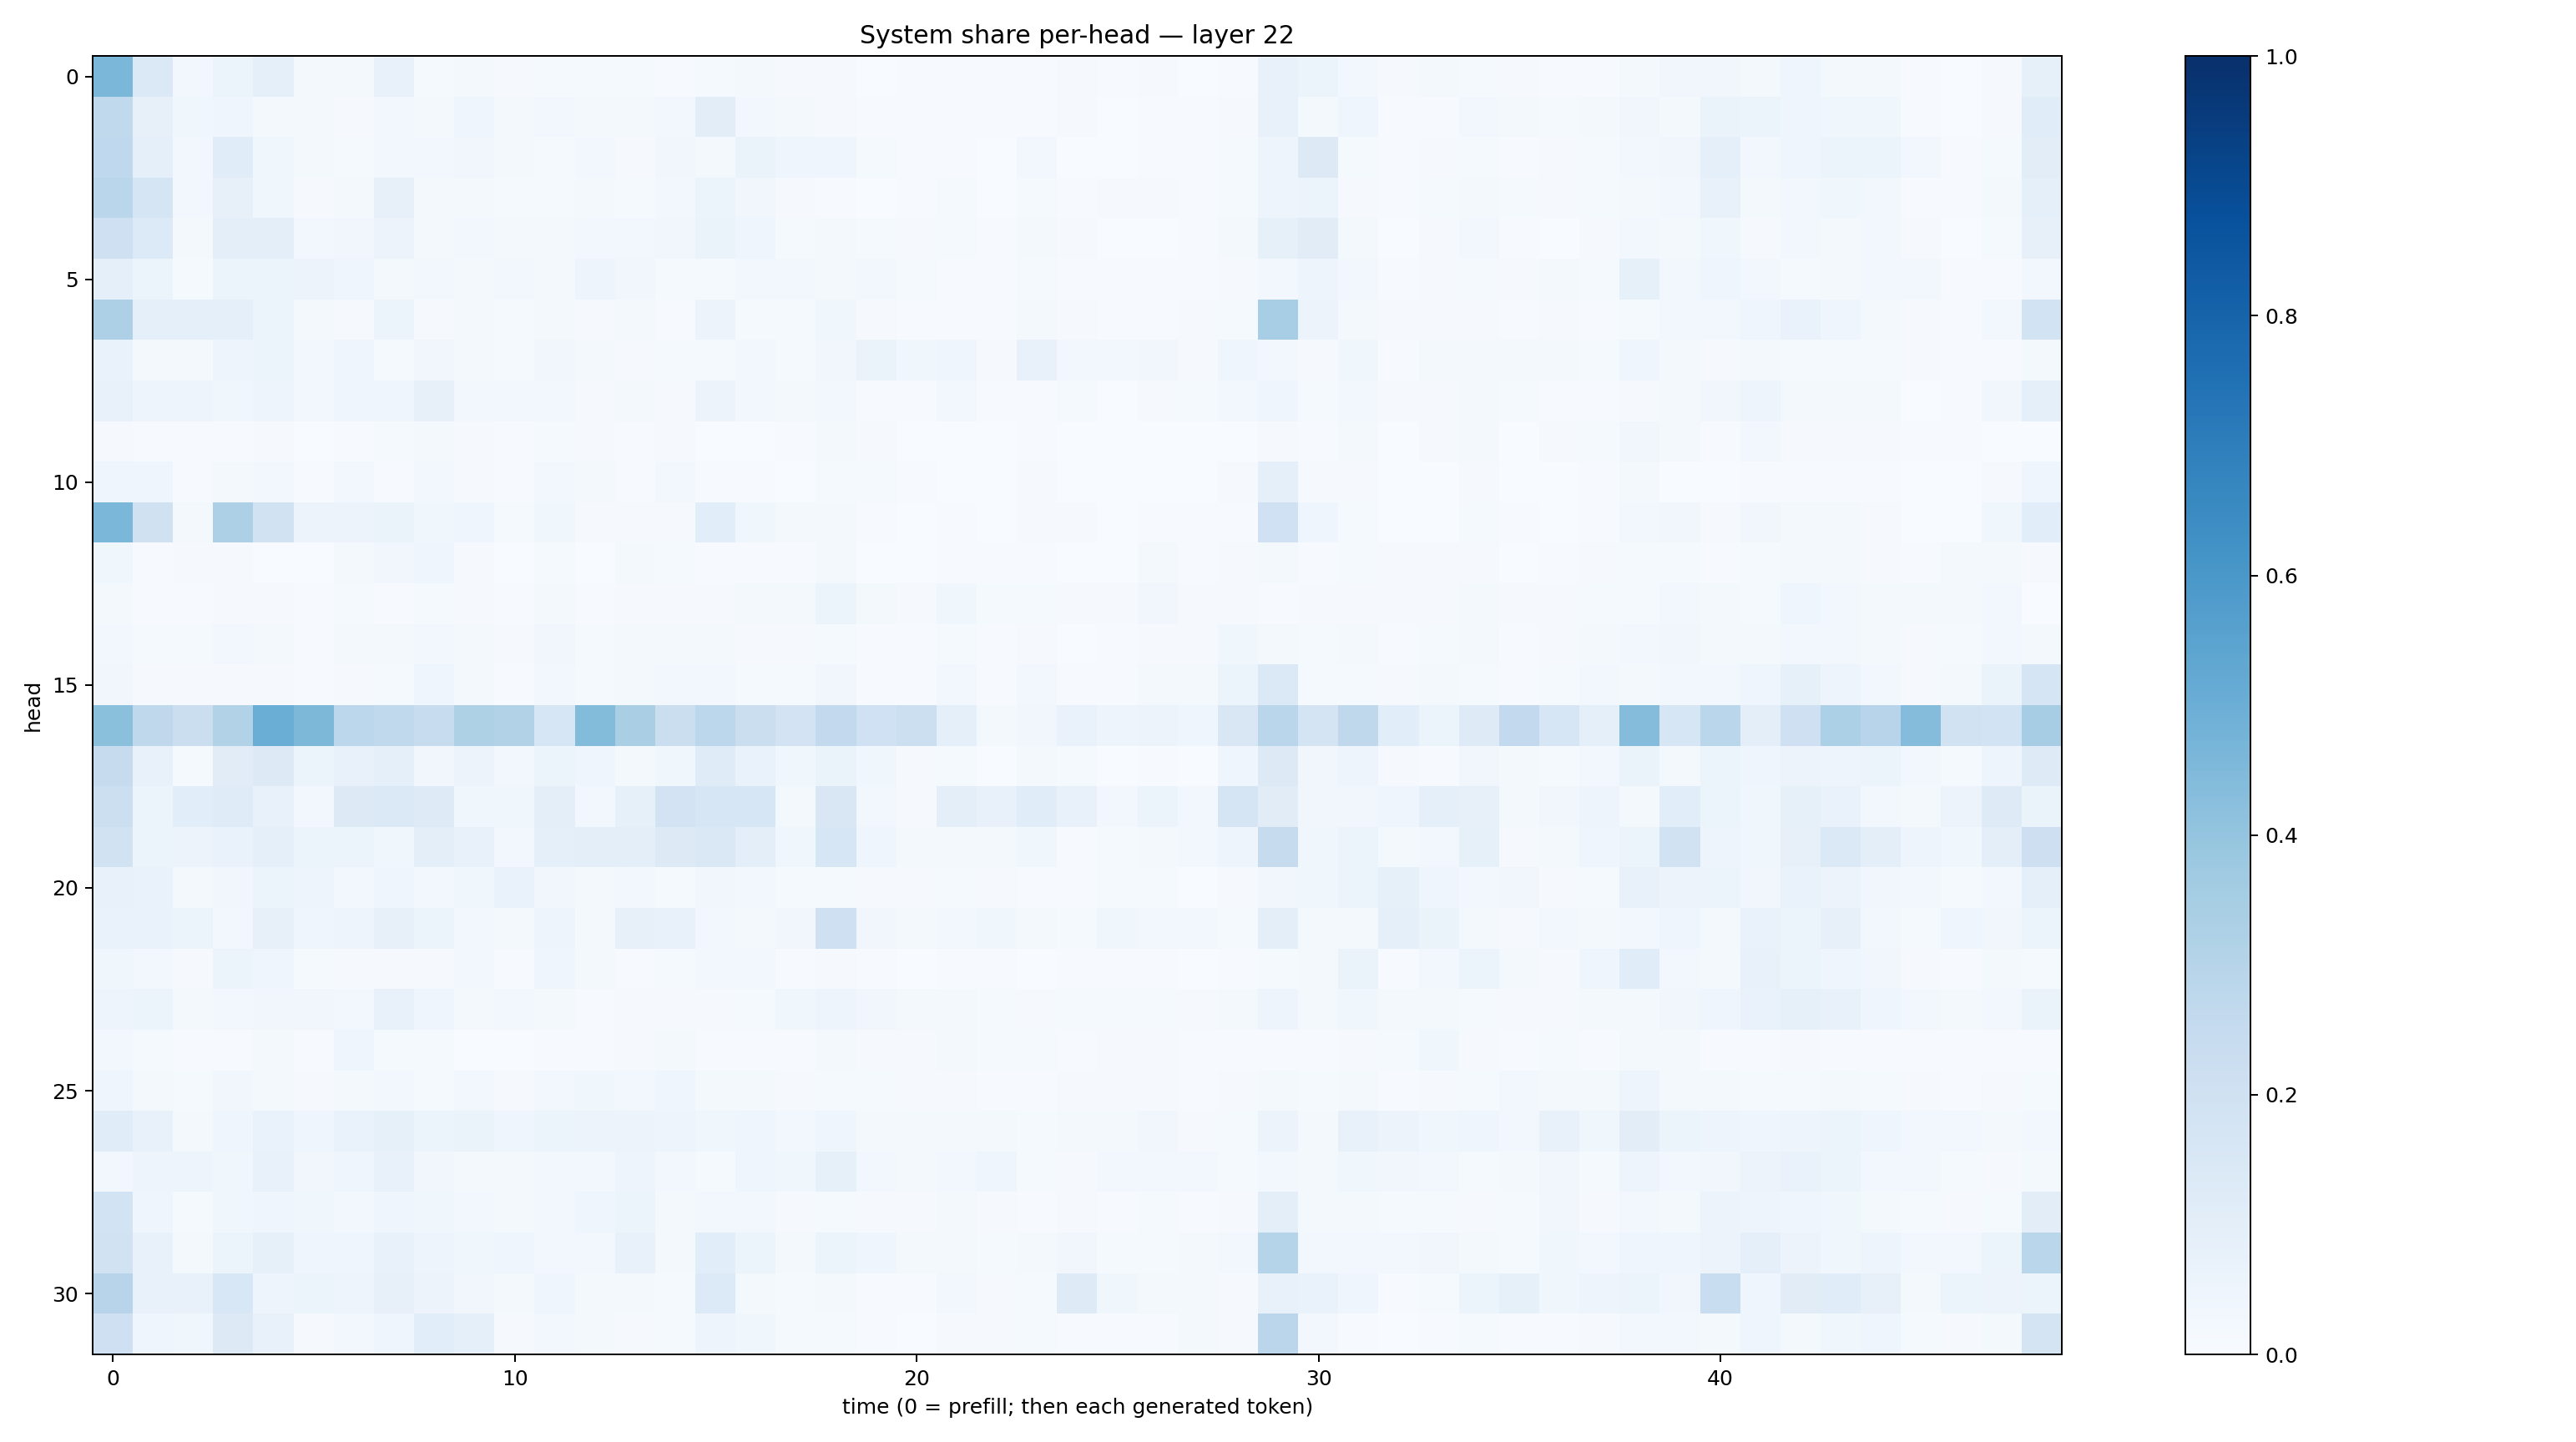

The data file committed next to this chart (first rows):
0.45782906, 0.13961667, 0.026304387, 0.062383812, 0.09082125, 0.023260295, 0.016075931, 0.07354843, 0.01299241, 0.016372303, 0.010390525, 0.013468138, 0.013387526, 0.013407529, 0.007402457, 0.013723337, 0.019237695, 0.010562786, 0.011618794, 0.0036365537, 0.004083315, 0.0070844563, 0.006604614, 0.0068253954
0.2651, 0.08122, 0.03634, 0.04166, 0.02267, 0.01674, 0.01155, 0.02727, 0.01944, 0.04614, 0.02187, 0.02934, 0.02204, 0.01932, 0.02392, 0.1042, 0.02911, 0.0178, 0.007858, 0.005178, 0.004498, 0.005515, 0.004226, 0.005804
0.266, 0.09032, 0.03095, 0.1149, 0.03766, 0.0196, 0.01312, 0.02827, 0.02347, 0.03215, 0.02097, 0.01263, 0.02358, 0.01139, 0.03267, 0.01839, 0.06596, 0.0409, 0.04161, 0.01462, 0.007011, 0.004437, 0.002791, 0.0299
0.2878, 0.1683, 0.02706, 0.0819, 0.03773, 0.009317, 0.01634, 0.08191, 0.0187, 0.02203, 0.01205, 0.01525, 0.01586, 0.01549, 0.02524, 0.0609, 0.03164, 0.01091, 0.007704, 0.003788, 0.006604, 0.01191, 0.002329, 0.01377
0.2087, 0.1329, 0.0189, 0.1002, 0.09751, 0.02912, 0.03287, 0.05724, 0.0213, 0.03088, 0.01739, 0.02072, 0.0265, 0.02805, 0.03139, 0.06378, 0.04057, 0.01215, 0.02111, 0.01492, 0.009683, 0.01349, 0.004288, 0.01791
0.08768, 0.05177, 0.01182, 0.05467, 0.06117, 0.05699, 0.03951, 0.02092, 0.02497, 0.02016, 0.02348, 0.02023, 0.04717, 0.03298, 0.01359, 0.01489, 0.0312, 0.02443, 0.01955, 0.03, 0.01248, 0.006973, 0.005575, 0.01515
0.3259, 0.08797, 0.09239, 0.09007, 0.05895, 0.01885, 0.00887, 0.05989, 0.009457, 0.02117, 0.01227, 0.01879, 0.008444, 0.0179, 0.007293, 0.05847, 0.01295, 0.01222, 0.0367, 0.008422, 0.004319, 0.007692, 0.007174, 0.02256
0.06999, 0.01906, 0.01638, 0.04975, 0.05086, 0.0256, 0.04364, 0.01394, 0.03283, 0.01986, 0.01524, 0.03273, 0.01875, 0.01058, 0.01391, 0.01429, 0.03064, 0.01489, 0.03207, 0.06476, 0.03698, 0.0462, 0.009772, 0.07159
0.07529, 0.04877, 0.04975, 0.03881, 0.04888, 0.02514, 0.04647, 0.03917, 0.08026, 0.029, 0.02409, 0.02675, 0.008579, 0.01886, 0.008808, 0.05667, 0.02594, 0.01754, 0.02811, 0.007584, 0.005615, 0.0271, 0.00458, 0.004159
0.008676, 0.004461, 0.00556, 0.005486, 0.008877, 0.002399, 0.007154, 0.01189, 0.01575, 0.009989, 0.005724, 0.01528, 0.008137, 0.006434, 0.01062, 0.002123, 0.002915, 0.004472, 0.02203, 0.008418, 0.002843, 0.001919, 0.003015, 0.003924
0.04593, 0.03919, 0.00756, 0.02009, 0.02663, 0.007146, 0.02772, 0.007348, 0.02518, 0.01126, 0.006581, 0.02987, 0.01689, 0.005612, 0.02742, 0.005629, 0.007777, 0.002001, 0.01306, 0.01308, 0.005782, 0.003636, 0.000874, 0.01059
0.4588, 0.1966, 0.02203, 0.3253, 0.1944, 0.05677, 0.0582, 0.06636, 0.03723, 0.04398, 0.0133, 0.03782, 0.009744, 0.008836, 0.00974, 0.1078, 0.03661, 0.0168, 0.02109, 0.004071, 0.003247, 0.004083, 0.0028, 0.008534
0.03879, 0.005584, 0.008123, 0.01073, 0.003864, 0.002777, 0.01723, 0.03294, 0.04121, 0.01005, 0.003267, 0.01242, 0.003639, 0.01835, 0.01289, 0.005166, 0.007691, 0.004113, 0.01954, 0.002542, 0.001171, 0.00683, 0.006008, 0.006388
0.02269, 0.005088, 0.004457, 0.01096, 0.008144, 0.004194, 0.01478, 0.006679, 0.01367, 0.01019, 0.005328, 0.02289, 0.0075, 0.009422, 0.009197, 0.00844, 0.02154, 0.02134, 0.05395, 0.01757, 0.008054, 0.03623, 0.01172, 0.01419
0.02736, 0.01403, 0.01438, 0.02605, 0.0189, 0.006883, 0.01897, 0.01803, 0.02571, 0.01794, 0.01061, 0.03307, 0.01389, 0.01581, 0.01971, 0.01804, 0.009205, 0.01099, 0.01449, 0.00644, 0.00478, 0.01271, 0.006402, 0.008628
0.03197, 0.008274, 0.008015, 0.01062, 0.0106, 0.005339, 0.01014, 0.01366, 0.04216, 0.02199, 0.007424, 0.02762, 0.01316, 0.01876, 0.02493, 0.02665, 0.01532, 0.01181, 0.0346, 0.005983, 0.00481, 0.02395, 0.007808, 0.02622
0.4214, 0.2712, 0.2258, 0.3138, 0.5008, 0.455, 0.278, 0.2621, 0.2346, 0.3231, 0.3086, 0.1595, 0.4382, 0.3385, 0.222, 0.2774, 0.2246, 0.1805, 0.2579, 0.1996, 0.2152, 0.08609, 0.0162, 0.03275
0.2438, 0.07486, 0.01491, 0.1127, 0.1316, 0.06057, 0.071, 0.09167, 0.03389, 0.05803, 0.02648, 0.06124, 0.04259, 0.01571, 0.0369, 0.1197, 0.06775, 0.03666, 0.06529, 0.03562, 0.00986, 0.01434, 0.001978, 0.02021
0.2154, 0.05233, 0.1086, 0.1174, 0.07426, 0.02446, 0.1296, 0.1393, 0.1245, 0.03887, 0.03725, 0.09777, 0.03045, 0.0832, 0.1804, 0.1576, 0.16, 0.02314, 0.1515, 0.02765, 0.01086, 0.09836, 0.07299, 0.1164
0.1912, 0.06138, 0.05497, 0.06701, 0.08929, 0.0514, 0.0518, 0.03729, 0.1014, 0.07542, 0.02718, 0.08794, 0.09501, 0.09983, 0.1292, 0.1416, 0.09962, 0.03732, 0.161, 0.04181, 0.0188, 0.01628, 0.01901, 0.03827
0.07456, 0.06841, 0.02225, 0.03383, 0.0521, 0.04764, 0.03105, 0.04194, 0.02774, 0.03723, 0.06821, 0.03512, 0.0209, 0.02827, 0.01361, 0.03366, 0.02432, 0.01237, 0.01537, 0.008396, 0.009631, 0.01549, 0.008732, 0.00443
0.07015, 0.06905, 0.05249, 0.02663, 0.08013, 0.04275, 0.04905, 0.07946, 0.05265, 0.0239, 0.02042, 0.04721, 0.01664, 0.0797, 0.07092, 0.02608, 0.02278, 0.03201, 0.2042, 0.03423, 0.01992, 0.02516, 0.03531, 0.02098
0.03621, 0.02747, 0.008927, 0.0608, 0.04385, 0.01385, 0.01078, 0.01144, 0.01125, 0.03075, 0.007033, 0.04211, 0.01843, 0.007426, 0.01535, 0.02457, 0.02967, 0.005318, 0.009395, 0.007327, 0.00182, 0.005921, 0.004279, 0.003583
0.04821, 0.06208, 0.02158, 0.02773, 0.03348, 0.03486, 0.02388, 0.07628, 0.04022, 0.01673, 0.03103, 0.01982, 0.00737, 0.009238, 0.008302, 0.008378, 0.0156, 0.03562, 0.0507, 0.03357, 0.01917, 0.02082, 0.01326, 0.008125
0.02892, 0.01509, 0.007075, 0.0078, 0.02026, 0.00776, 0.03987, 0.01331, 0.01343, 0.003059, 0.002353, 0.004999, 0.003955, 0.009664, 0.01721, 0.004301, 0.004883, 0.006061, 0.01999, 0.008427, 0.008049, 0.02112, 0.0141, 0.01459
0.04099, 0.02314, 0.01206, 0.03385, 0.01764, 0.01137, 0.01642, 0.02569, 0.01515, 0.02384, 0.01024, 0.02554, 0.03668, 0.0301, 0.04407, 0.02215, 0.01593, 0.009339, 0.01206, 0.01236, 0.00955, 0.008304, 0.006389, 0.006814
0.1137, 0.07341, 0.02184, 0.0394, 0.06844, 0.04377, 0.06741, 0.08321, 0.06083, 0.06286, 0.04072, 0.06169, 0.05731, 0.05698, 0.04736, 0.03563, 0.04187, 0.02589, 0.04244, 0.01873, 0.01826, 0.02074, 0.01736, 0.0121
0.0304, 0.05006, 0.04952, 0.03575, 0.07572, 0.03323, 0.04504, 0.07289, 0.03477, 0.01809, 0.01997, 0.03016, 0.02671, 0.0496, 0.026, 0.01178, 0.04083, 0.03563, 0.08582, 0.02921, 0.02292, 0.02416, 0.04554, 0.01512
0.1871, 0.041, 0.01186, 0.03609, 0.0463, 0.03868, 0.0288, 0.04335, 0.03596, 0.02771, 0.01939, 0.03098, 0.04336, 0.06078, 0.02075, 0.03102, 0.03004, 0.008876, 0.01274, 0.009933, 0.009063, 0.01599, 0.009291, 0.006986
0.1889, 0.07768, 0.02299, 0.05359, 0.08415, 0.04672, 0.04458, 0.07202, 0.0498, 0.03739, 0.04395, 0.02965, 0.02754, 0.07563, 0.02238, 0.1075, 0.05102, 0.02093, 0.0517, 0.04533, 0.02297, 0.01597, 0.01229, 0.01773
0.2959, 0.07434, 0.07296, 0.1533, 0.05021, 0.0624, 0.04713, 0.07819, 0.05581, 0.03408, 0.0234, 0.0426, 0.02129, 0.01956, 0.01547, 0.135, 0.02088, 0.01455, 0.01843, 0.005605, 0.007343, 0.02926, 0.008028, 0.0125
0.2099, 0.04449, 0.03577, 0.1272, 0.07573, 0.01018, 0.02741, 0.0407, 0.1081, 0.086, 0.01114, 0.02544, 0.0164, 0.01151, 0.01529, 0.04888, 0.03741, 0.01277, 0.01547, 0.005042, 0.002057, 0.01098, 0.008403, 0.015
